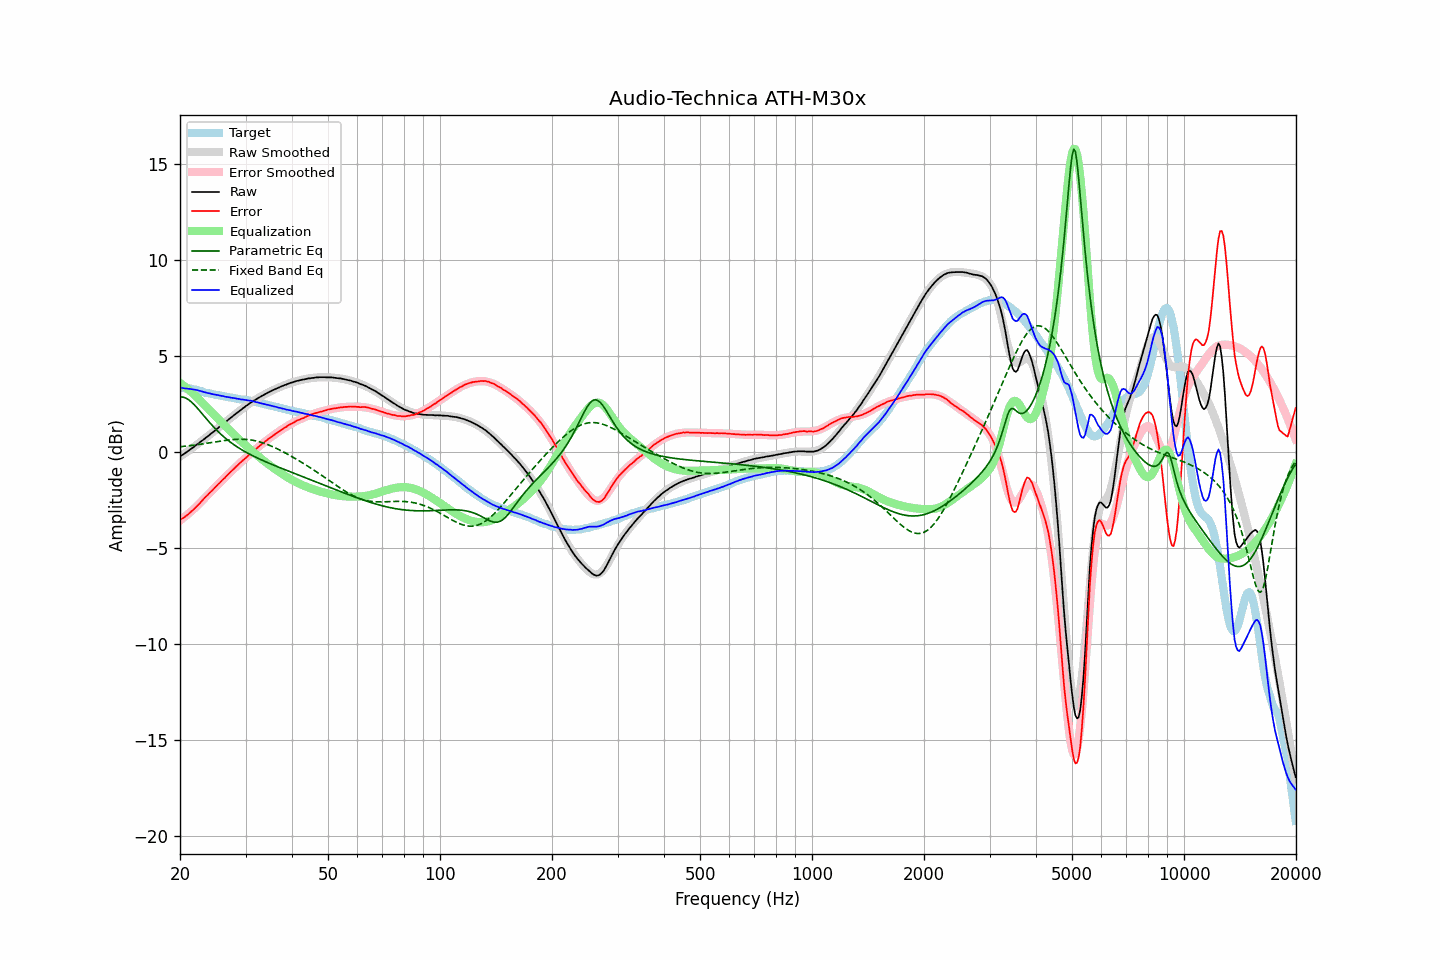

Source data for this figure (header and first rows):
frequency, raw, error, smoothed, error_smoothed, equalization, parametric_eq, fixed_band_eq, equalized_raw, equalized_smoothed, target
20.00, -0.25, -3.56, -0.26, -3.58, 3.58, 2.85, 0.26, 3.33, 3.33, 3.31
20.20, -0.19, -3.50, -0.20, -3.52, 3.52, 2.85, 0.27, 3.33, 3.32, 3.31
20.40, -0.15, -3.46, -0.14, -3.46, 3.46, 2.84, 0.27, 3.31, 3.31, 3.31
20.61, -0.09, -3.40, -0.08, -3.39, 3.39, 2.81, 0.28, 3.30, 3.30, 3.31
20.81, -0.03, -3.34, -0.03, -3.32, 3.32, 2.77, 0.29, 3.29, 3.29, 3.31
21.02, 0.03, -3.28, 0.03, -3.25, 3.25, 2.72, 0.30, 3.28, 3.28, 3.31
21.23, 0.09, -3.20, 0.09, -3.18, 3.18, 2.66, 0.31, 3.27, 3.27, 3.29
21.44, 0.15, -3.13, 0.15, -3.11, 3.11, 2.59, 0.32, 3.26, 3.26, 3.28
21.66, 0.21, -3.05, 0.21, -3.03, 3.03, 2.52, 0.33, 3.24, 3.24, 3.26
21.87, 0.27, -2.97, 0.27, -2.96, 2.96, 2.43, 0.34, 3.23, 3.23, 3.24
22.09, 0.34, -2.89, 0.34, -2.88, 2.88, 2.34, 0.36, 3.22, 3.21, 3.23
22.31, 0.40, -2.80, 0.40, -2.80, 2.80, 2.25, 0.37, 3.20, 3.20, 3.20
22.54, 0.46, -2.72, 0.46, -2.71, 2.71, 2.15, 0.38, 3.17, 3.17, 3.18
22.76, 0.53, -2.63, 0.53, -2.63, 2.63, 2.05, 0.39, 3.16, 3.15, 3.16
22.99, 0.59, -2.54, 0.59, -2.54, 2.54, 1.95, 0.40, 3.13, 3.13, 3.13
23.22, 0.65, -2.45, 0.65, -2.45, 2.45, 1.85, 0.42, 3.10, 3.11, 3.10
23.45, 0.72, -2.35, 0.72, -2.37, 2.37, 1.75, 0.43, 3.09, 3.08, 3.07
23.69, 0.78, -2.28, 0.79, -2.28, 2.28, 1.65, 0.44, 3.06, 3.06, 3.06
23.92, 0.85, -2.19, 0.85, -2.19, 2.19, 1.56, 0.45, 3.04, 3.04, 3.04
24.16, 0.92, -2.11, 0.92, -2.11, 2.11, 1.46, 0.47, 3.03, 3.02, 3.03
24.40, 0.98, -2.03, 0.98, -2.02, 2.02, 1.37, 0.48, 3.00, 3.00, 3.01
24.65, 1.05, -1.94, 1.05, -1.93, 1.93, 1.28, 0.49, 2.98, 2.98, 2.99
24.89, 1.12, -1.85, 1.12, -1.85, 1.85, 1.19, 0.51, 2.97, 2.97, 2.97
25.14, 1.19, -1.77, 1.19, -1.76, 1.76, 1.10, 0.52, 2.95, 2.95, 2.96
25.39, 1.26, -1.68, 1.25, -1.68, 1.68, 1.02, 0.53, 2.94, 2.93, 2.94
25.65, 1.32, -1.61, 1.32, -1.60, 1.60, 0.94, 0.55, 2.92, 2.92, 2.93
25.91, 1.39, -1.51, 1.39, -1.51, 1.51, 0.86, 0.56, 2.90, 2.90, 2.90
26.16, 1.46, -1.43, 1.46, -1.43, 1.43, 0.79, 0.57, 2.89, 2.89, 2.89
26.43, 1.52, -1.36, 1.53, -1.35, 1.35, 0.72, 0.58, 2.87, 2.87, 2.88
26.69, 1.59, -1.26, 1.59, -1.26, 1.26, 0.65, 0.59, 2.85, 2.86, 2.85
26.96, 1.66, -1.18, 1.66, -1.18, 1.18, 0.58, 0.60, 2.84, 2.84, 2.84
27.23, 1.73, -1.10, 1.73, -1.10, 1.10, 0.52, 0.61, 2.83, 2.82, 2.83
27.50, 1.79, -1.03, 1.79, -1.02, 1.02, 0.45, 0.62, 2.81, 2.81, 2.82
27.77, 1.86, -0.94, 1.86, -0.94, 0.94, 0.39, 0.63, 2.80, 2.80, 2.80
28.05, 1.93, -0.86, 1.93, -0.86, 0.86, 0.33, 0.64, 2.79, 2.78, 2.79
28.33, 1.99, -0.78, 1.99, -0.78, 0.78, 0.28, 0.64, 2.77, 2.77, 2.77
28.62, 2.06, -0.70, 2.06, -0.70, 0.70, 0.22, 0.64, 2.76, 2.76, 2.76
28.90, 2.12, -0.62, 2.12, -0.62, 0.62, 0.17, 0.65, 2.74, 2.74, 2.74
29.19, 2.18, -0.54, 2.19, -0.54, 0.54, 0.12, 0.65, 2.72, 2.73, 2.72
29.48, 2.25, -0.47, 2.25, -0.47, 0.47, 0.07, 0.65, 2.72, 2.72, 2.72
29.78, 2.31, -0.40, 2.31, -0.39, 0.39, 0.02, 0.64, 2.70, 2.70, 2.71
30.08, 2.38, -0.32, 2.37, -0.31, 0.31, -0.03, 0.64, 2.69, 2.69, 2.70
30.38, 2.43, -0.25, 2.43, -0.24, 0.24, -0.07, 0.63, 2.67, 2.67, 2.68
30.68, 2.50, -0.17, 2.49, -0.17, 0.17, -0.12, 0.62, 2.67, 2.66, 2.67
30.99, 2.56, -0.08, 2.55, -0.09, 0.09, -0.16, 0.61, 2.65, 2.64, 2.64
31.30, 2.61, -0.02, 2.60, -0.02, 0.02, -0.20, 0.60, 2.63, 2.63, 2.63
31.61, 2.66, 0.04, 2.66, 0.05, -0.05, -0.24, 0.58, 2.61, 2.61, 2.62
31.93, 2.71, 0.11, 2.71, 0.12, -0.12, -0.29, 0.56, 2.59, 2.59, 2.60
32.24, 2.76, 0.19, 2.76, 0.19, -0.19, -0.33, 0.54, 2.57, 2.57, 2.57
32.57, 2.81, 0.26, 2.81, 0.26, -0.26, -0.36, 0.52, 2.55, 2.55, 2.55
32.89, 2.86, 0.32, 2.86, 0.33, -0.33, -0.40, 0.50, 2.53, 2.53, 2.54
33.22, 2.91, 0.40, 2.91, 0.40, -0.40, -0.44, 0.47, 2.51, 2.51, 2.51
33.55, 2.95, 0.45, 2.95, 0.46, -0.46, -0.48, 0.45, 2.49, 2.49, 2.50
33.89, 3.00, 0.53, 3.00, 0.53, -0.53, -0.52, 0.42, 2.47, 2.47, 2.47
34.23, 3.04, 0.59, 3.04, 0.59, -0.59, -0.55, 0.39, 2.45, 2.45, 2.45
34.57, 3.09, 0.66, 3.09, 0.66, -0.66, -0.59, 0.35, 2.43, 2.43, 2.43
34.92, 3.13, 0.72, 3.13, 0.72, -0.72, -0.62, 0.32, 2.41, 2.41, 2.41
35.27, 3.17, 0.78, 3.17, 0.78, -0.78, -0.66, 0.28, 2.39, 2.39, 2.39
35.62, 3.21, 0.84, 3.21, 0.84, -0.84, -0.69, 0.25, 2.37, 2.37, 2.37
35.97, 3.25, 0.90, 3.25, 0.90, -0.90, -0.73, 0.21, 2.35, 2.35, 2.35
... 635 more rows
